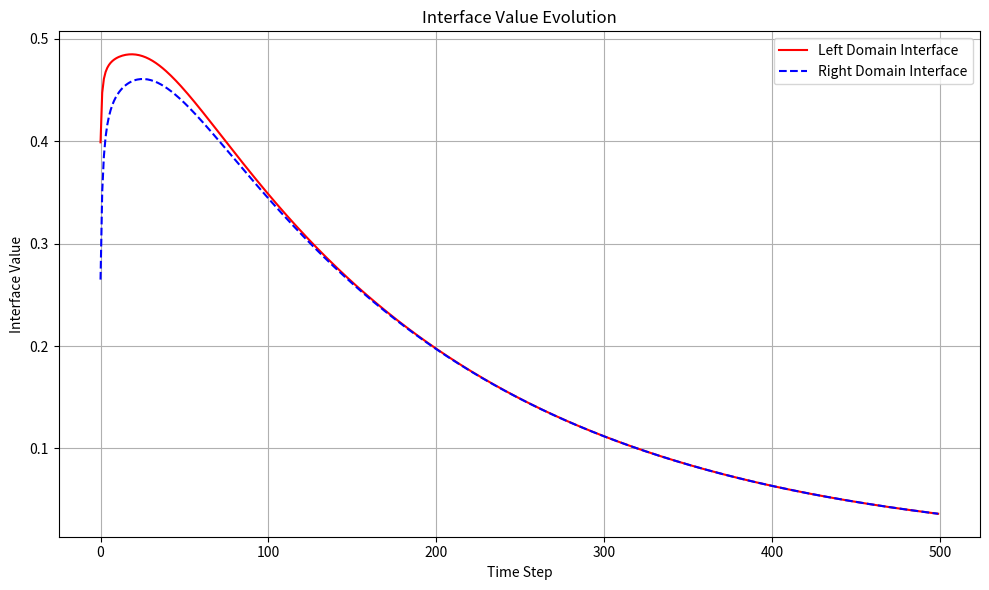
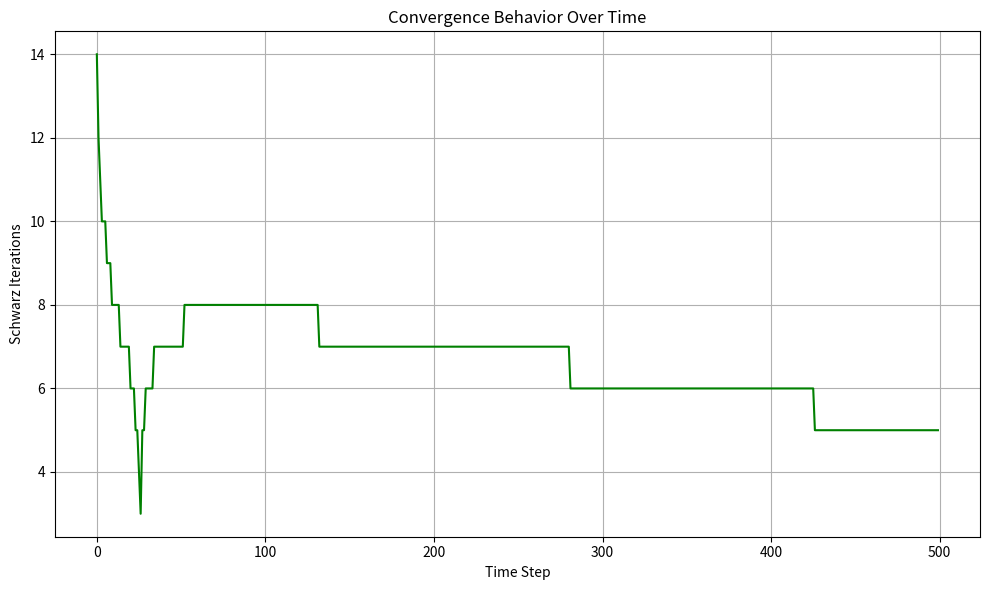
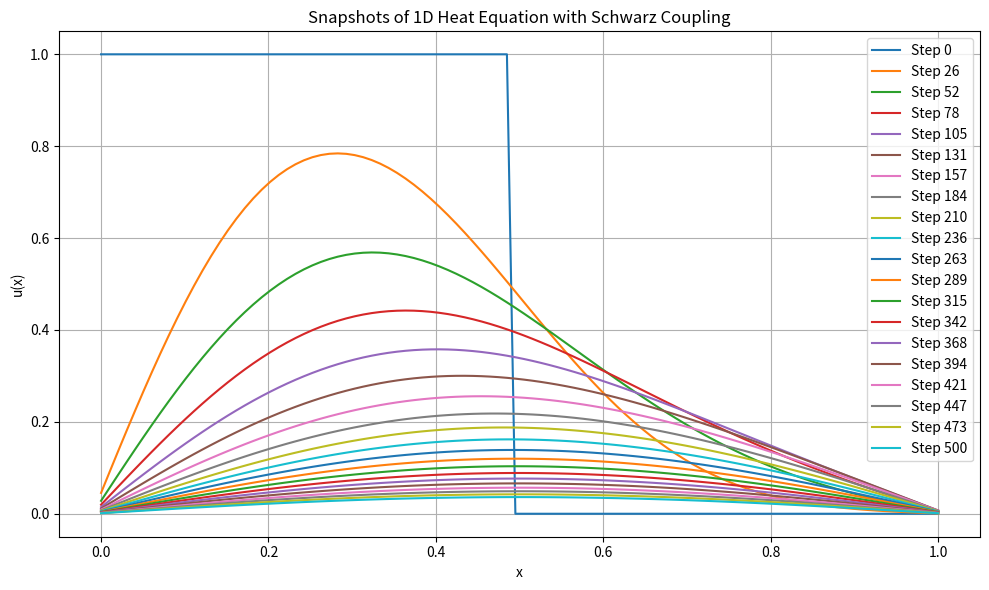

These charts were generated, in order, by the following Python code:
import numpy as np
import matplotlib.pyplot as plt
from scipy.sparse import diags
from scipy.sparse.linalg import spsolve

def solve_heat_equation_schwarz():
    # Parameters
    L = 1.0           # Length of the domain
    T = 0.1           # Total simulation time
    alpha = 3    # Thermal diffusivity
    nx = 100          # Total number of grid points
    nt = 500          # Number of time steps
    dt = T / nt       # Time step size
    dx = L / (nx - 1) # Spatial step size
    num_snapshots = 20
    # Domain decomposition parameters
    num_subdomains = 2
    mid_point = nx // num_subdomains
    interface_idx = mid_point  # Interface location
    
    # Initial condition (rectangular pulse)
    u = np.zeros(nx)
    # u[int(0.3/dx):int(0.7/dx)] = 1.0
    u[0:49] = 1.0
    
    # Boundary conditions (Dirichlet)
    left_bc = 0.0
    right_bc = 0.0
    
    # Create the grid
    x = np.linspace(0, L, nx)
    
    # Define non-overlapping subdomains
    subdomains = [(0, mid_point), (mid_point, nx)]
    
    # Coefficient for finite difference scheme
    r = alpha * dt / dx**2
    
    # Convergence parameters for Schwarz iterations
    max_schwarz_iters = 20     # Maximum iterations per time step
    tolerance = 1e-5           # Convergence tolerance
    schwarz_iter_counts = []    # Track iteration counts
    interface_history = []      # Track interface values
    
    # Snapshots for visualization
    snapshots = [u]
    snapshot_times = np.linspace(0, nt, num_snapshots, dtype=int)
    
    # Time-stepping loop
    for n in range(1, nt+1):
        u_prev = u.copy()  # Solution at previous time step
        
        # Schwarz iteration control
        schwarz_iter = 0
        converged = False
        u_current = u_prev.copy()  # Start with solution from previous time step
        
        # Store initial interface values
        prev_interface_left = u_current[interface_idx - 1]  # Left domain's right boundary
        prev_interface_right = u_current[interface_idx]      # Right domain's left boundary
        
        while not converged and schwarz_iter < max_schwarz_iters:
            # Process each subdomain sequentially (multiplicative Schwarz)
            for i, (start, end) in enumerate(subdomains):
                # Subdomain size
                sub_nx = end - start
                
                # Create finite difference matrix
                diagonals = [np.ones(sub_nx) * (1 + 2*r), 
                            np.ones(sub_nx-1) * -r, 
                            np.ones(sub_nx-1) * -r]
                A = diags(diagonals, [0, -1, 1], format='csr')
                
                # Right-hand side vector
                b = u_prev[start:end].copy()
                
                # Apply boundary conditions
                if i == 0:  # Left subdomain
                    # Left boundary (global)
                    b[0] += r * left_bc
                    # Right boundary (interface)
                    b[-1] += r * u_current[interface_idx]
                else:  # Right subdomain
                    # Left boundary (interface)
                    b[0] += r * u_current[interface_idx - 1]
                    # Right boundary (global)
                    b[-1] += r * right_bc
                
                # Solve the system for this subdomain
                u_sub = spsolve(A, b)
                
                # Update solution
                u_current[start:end] = u_sub
            
            # Save current interface values
            curr_interface_left = u_current[interface_idx - 1]
            curr_interface_right = u_current[interface_idx]
            
            # Calculate interface changes
            delta_left = abs(curr_interface_left - prev_interface_left)
            delta_right = abs(curr_interface_right - prev_interface_right)
            max_interface_delta = max(delta_left, delta_right)
            
            # Update for next iteration
            prev_interface_left = curr_interface_left
            prev_interface_right = curr_interface_right
            schwarz_iter += 1

            # Check convergence (interface-based criterion)
            if max_interface_delta < tolerance:
                converged = True
        
        # Update global solution
        u = u_current
        schwarz_iter_counts.append(schwarz_iter)
        interface_history.append((curr_interface_left, curr_interface_right))

        if n in snapshot_times:
            snapshots.append(u.copy())

        # Progress monitoring
        if n % 50 == 0:
            status = "✓" if converged else f"max iters ({max_schwarz_iters})"
            print(f"Time step {n:4d}/{nt}: {schwarz_iter} Schwarz iters {status}")
            print(f"  Interface values: {curr_interface_left:.6f}, {curr_interface_right:.6f}")
            print(f"  Max delta: {max_interface_delta:.2e}")

     
    # Plot interface evolution
    plt.figure(figsize=(10, 6))
    left_vals = [val[0] for val in interface_history]
    right_vals = [val[1] for val in interface_history]
    plt.plot(left_vals, 'r-', label='Left Domain Interface')
    plt.plot(right_vals, 'b--', label='Right Domain Interface')
    plt.xlabel('Time Step')
    plt.ylabel('Interface Value')
    plt.title('Interface Value Evolution')
    plt.legend()
    plt.grid(True)
    plt.tight_layout()
    plt.savefig("interface_evolution.png")
    
    # Plot iteration convergence
    plt.figure(figsize=(10, 6))
    plt.plot(range(nt), schwarz_iter_counts, 'g-')
    plt.xlabel('Time Step')
    plt.ylabel('Schwarz Iterations')
    plt.title('Convergence Behavior Over Time')
    plt.grid(True)
    plt.tight_layout()
    plt.savefig("convergence_history.png")
    
    # Plot snapshots
    plt.figure(figsize=(10, 6))
    for i, snap in enumerate(snapshots):
        plt.plot(x, snap, label=f"Step {snapshot_times[i]}")
    plt.xlabel('x')
    plt.ylabel('u(x)')
    plt.title('Snapshots of 1D Heat Equation with Schwarz Coupling')
    plt.legend()
    plt.grid(True)
    plt.tight_layout()
    plt.savefig("snapshots.png")

if __name__ == "__main__":
    solve_heat_equation_schwarz()